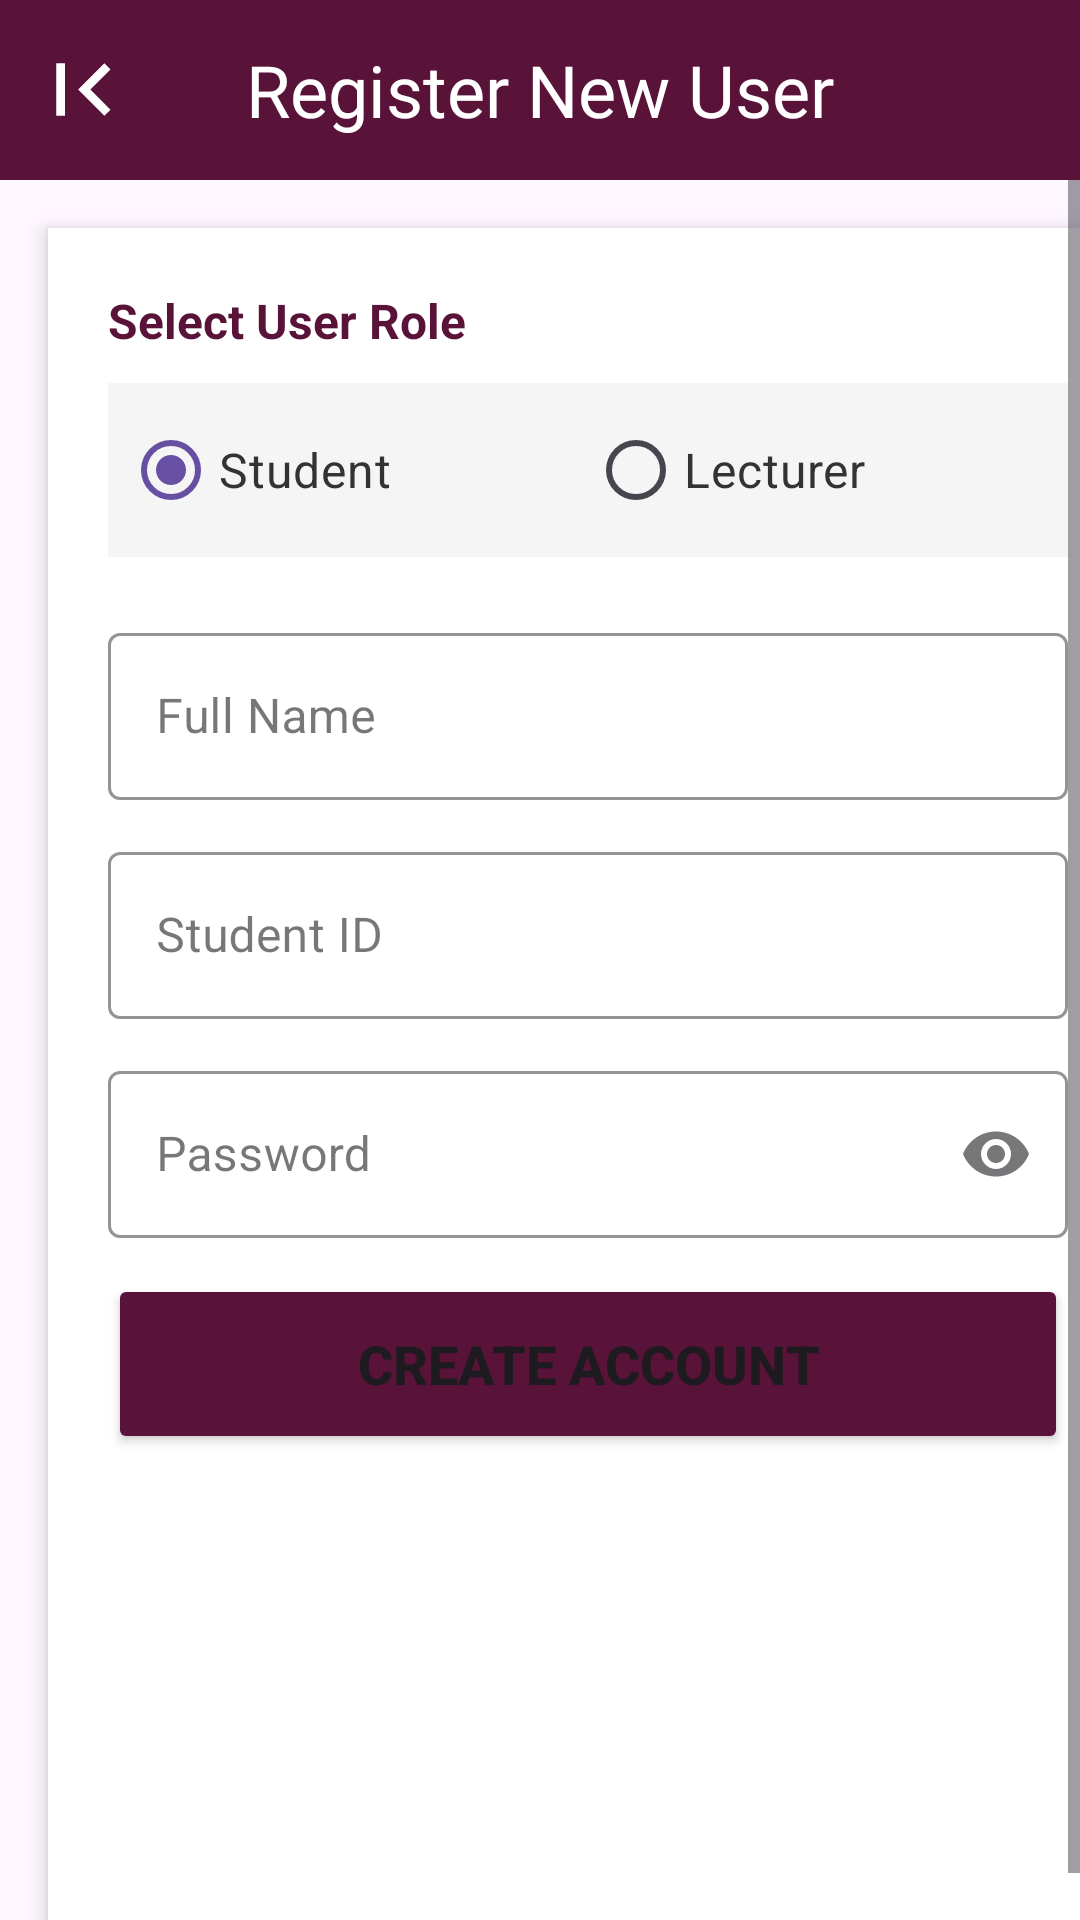

Reconstruct the res/layout file that produces this screen, plus the resources it refers to.
<!-- AndroidManifest.xml: application theme Theme.Facility_bookuitm -->
<!-- res/layout/admin_register_user.xml -->
<?xml version="1.0" encoding="utf-8"?>
<LinearLayout xmlns:android="http://schemas.android.com/apk/res/android"
    xmlns:app="http://schemas.android.com/apk/res-auto"
    android:id="@+id/adminRegisterPage"
    android:layout_width="match_parent"
    android:layout_height="match_parent"
    android:orientation="vertical"
    android:background="@drawable/background_admin">

    <RelativeLayout
        android:layout_width="match_parent"
        android:layout_height="60dp"
        android:background="#591339"
        android:padding="10dp">

        <ImageView
            android:id="@+id/btnBack"
            android:layout_width="35dp"
            android:layout_height="35dp"
            android:src="@drawable/arrow_back"
            android:layout_centerVertical="true"
            app:tint="@android:color/white"
            android:background="?attr/selectableItemBackgroundBorderless"/>
        <TextView
            android:layout_width="wrap_content"
            android:layout_height="wrap_content"
            android:text="Register New User"
            android:layout_centerInParent="true"
            android:textColor="@android:color/white"
            android:fontFamily="@font/jersey_regular"
            android:textSize="24sp" />

    </RelativeLayout>

    <ScrollView
        android:layout_width="match_parent"
        android:layout_height="match_parent"
        android:fillViewport="true">

        <LinearLayout
            android:layout_width="match_parent"
            android:layout_height="wrap_content"
            android:orientation="vertical"
            android:padding="20dp"
            android:background="@color/white"
            android:layout_margin="16dp"
            android:elevation="4dp">

            <TextView
                android:layout_width="wrap_content"
                android:layout_height="wrap_content"
                android:text="Select User Role"
                android:textColor="#591339"
                android:textStyle="bold"
                android:textSize="16sp"
                android:layout_marginBottom="10dp"/>

            <RadioGroup
                android:id="@+id/rgUserType"
                android:layout_width="match_parent"
                android:layout_height="wrap_content"
                android:orientation="horizontal"
                android:layout_marginBottom="20dp"
                android:background="#F5F5F5"
                android:padding="5dp">

                <RadioButton
                    android:id="@+id/rbStudent"
                    android:layout_width="0dp"
                    android:layout_height="wrap_content"
                    android:layout_weight="1"
                    android:text="Student"
                    android:checked="true"
                    android:textSize="16sp"
                    android:buttonTint="#591339"
                    android:textColor="#333333"/>

                <RadioButton
                    android:id="@+id/rbLecturer"
                    android:layout_width="0dp"
                    android:layout_height="wrap_content"
                    android:layout_weight="1"
                    android:text="Lecturer"
                    android:textSize="16sp"
                    android:buttonTint="#591339"
                    android:textColor="#333333"/>
            </RadioGroup>

            <com.google.android.material.textfield.TextInputLayout
                style="@style/Widget.MaterialComponents.TextInputLayout.OutlinedBox"
                android:layout_width="match_parent"
                android:layout_height="wrap_content"
                android:hint="Full Name"
                app:boxStrokeColor="#591339"
                app:hintTextColor="#591339"
                android:layout_marginBottom="12dp">

                <com.google.android.material.textfield.TextInputEditText
                    android:id="@+id/etFullName"
                    android:layout_width="match_parent"
                    android:layout_height="wrap_content"
                    android:inputType="textPersonName"
                    android:textColor="#000000"/>
            </com.google.android.material.textfield.TextInputLayout>

            <com.google.android.material.textfield.TextInputLayout
                android:id="@+id/tilUserId"
                style="@style/Widget.MaterialComponents.TextInputLayout.OutlinedBox"
                android:layout_width="match_parent"
                android:layout_height="wrap_content"
                android:hint="Student ID"
                app:boxStrokeColor="#591339"
                app:hintTextColor="#591339"
                android:layout_marginBottom="12dp">

                <com.google.android.material.textfield.TextInputEditText
                    android:id="@+id/etUserId"
                    android:layout_width="match_parent"
                    android:layout_height="wrap_content"
                    android:inputType="number"
                    android:textColor="#000000"/>
            </com.google.android.material.textfield.TextInputLayout>





            <com.google.android.material.textfield.TextInputLayout
                style="@style/Widget.MaterialComponents.TextInputLayout.OutlinedBox"
                android:layout_width="match_parent"
                android:layout_height="wrap_content"
                android:hint="Password"
                app:endIconMode="password_toggle"
                app:boxStrokeColor="#591339"
                app:hintTextColor="#591339"
                android:layout_marginBottom="12dp">

                <com.google.android.material.textfield.TextInputEditText
                    android:id="@+id/etPassword"
                    android:layout_width="match_parent"
                    android:layout_height="wrap_content"
                    android:inputType="textPassword"
                    android:textColor="#000000"/>
            </com.google.android.material.textfield.TextInputLayout>

            <Button
                android:id="@+id/btnRegister"
                android:layout_width="match_parent"
                android:layout_height="60dp"
                android:text="Create Account"
                android:backgroundTint="#591339"
                android:textSize="18sp"
                android:textStyle="bold"
                app:cornerRadius="8dp"
                android:onClick="registerUser"/>

        </LinearLayout>
    </ScrollView>
</LinearLayout>
<!-- resources referenced by this layout -->
<resources>
  <!-- drawable arrow_back (drawable) -->
  <vector xmlns:android="http://schemas.android.com/apk/res/android"
      android:width="24dp"
      android:height="24dp"
      android:viewportWidth="960"
      android:viewportHeight="960">
    <path
        android:pathData="M240,720v-480h80v480h-80ZM680,720L440,480l240,-240 56,56 -184,184 184,184 -56,56Z"
        android:fillColor="#FFFFFF"/>
  </vector>
  <style name="Theme.Facility_bookuitm" parent="Base.Theme.Facility_bookuitm" />
  <style name="Base.Theme.Facility_bookuitm" parent="Theme.Material3.DayNight.NoActionBar">
          
          
      </style>
  <!-- not gathered from this repository: default colours our renderer supplied (Android Studio template values) -->
  <color name="white">#FFFFFFFF</color>
</resources>
